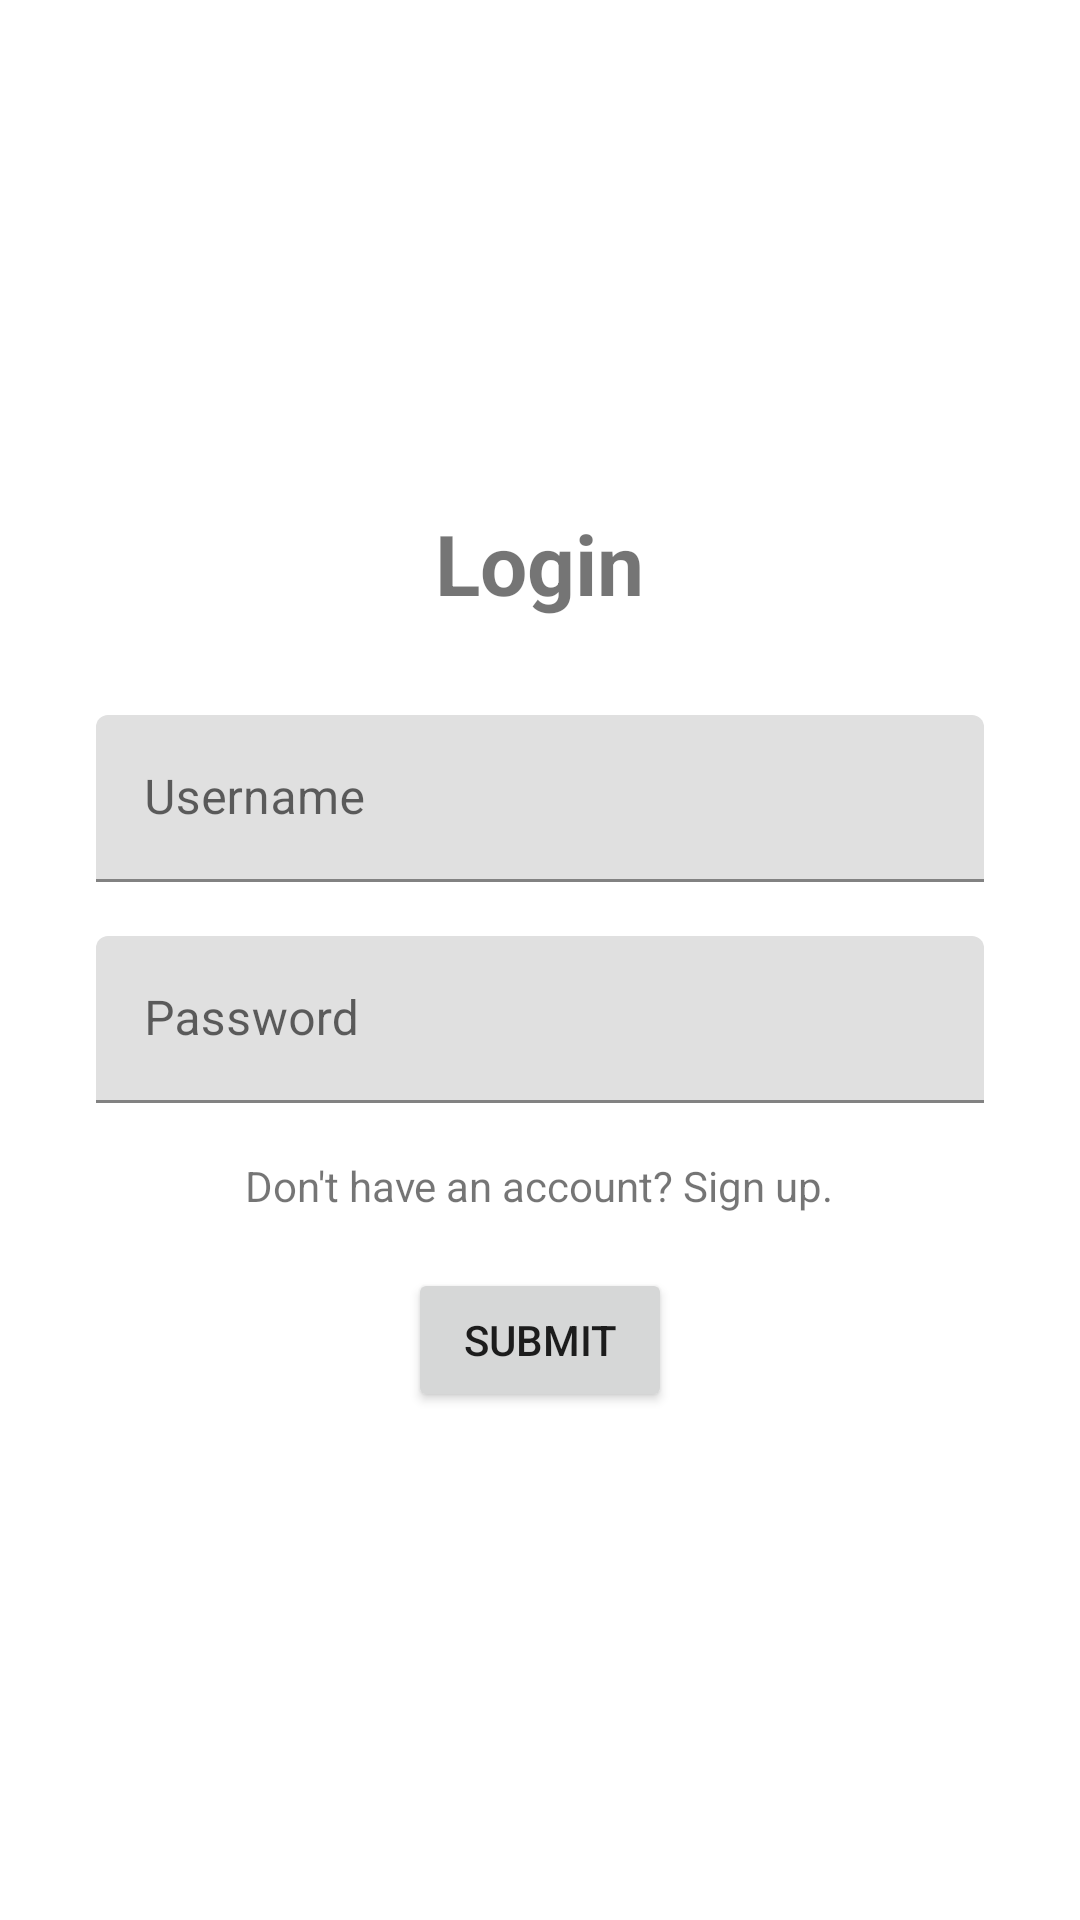

Write the Android layout XML for this screen, with the resource values it uses.
<!-- AndroidManifest.xml: application theme Theme.SubmIt -->
<!-- res/layout/activity_launcher.xml -->
<?xml version="1.0" encoding="utf-8"?>
<RelativeLayout xmlns:android="http://schemas.android.com/apk/res/android"
    xmlns:app="http://schemas.android.com/apk/res-auto"
    xmlns:tools="http://schemas.android.com/tools"
    android:layout_width="match_parent"
    android:layout_height="match_parent"
    tools:context=".LauncherActivity">

<LinearLayout
    android:layout_width="match_parent"
    android:layout_height="match_parent"
    android:orientation="vertical"
    android:gravity="center">


    <TextView
        android:id="@+id/textView2"
        android:layout_width="wrap_content"
        android:layout_height="wrap_content"
        android:text="@string/login"
        android:textSize="28sp"
        android:layout_marginBottom="32dp"
        android:textStyle="bold" />

    <com.google.android.material.textfield.TextInputLayout
        android:id="@+id/txtUsername"
        android:layout_width="match_parent"
        android:layout_height="wrap_content"
        android:layout_marginStart="32dp"
        android:layout_marginEnd="32dp"
        android:layout_marginBottom="18dp"
        android:hint="@string/username">

        <com.google.android.material.textfield.TextInputEditText
            android:layout_width="match_parent"
            android:layout_height="wrap_content" />
    </com.google.android.material.textfield.TextInputLayout>

    <com.google.android.material.textfield.TextInputLayout
        android:id="@+id/txtPassword"
        android:layout_width="match_parent"
        android:layout_height="wrap_content"
        android:hint="@string/password"
        android:layout_marginStart="32dp"
        android:layout_marginEnd="32dp"
        android:layout_marginBottom="18dp">

        <com.google.android.material.textfield.TextInputEditText
            android:layout_width="match_parent"
            android:layout_height="wrap_content" />
    </com.google.android.material.textfield.TextInputLayout>

    <TextView
        android:id="@+id/tvSignUp"
        android:layout_width="wrap_content"
        android:layout_height="wrap_content"
        android:layout_marginBottom="18dp"
        android:text="@string/don_t_have_an_account_sign_up" />

    <Button
        android:id="@+id/btnSubmit"
        android:layout_width="wrap_content"
        android:layout_height="wrap_content"
        android:text="Submit" />

</LinearLayout>

</RelativeLayout>
<!-- resources referenced by this layout -->
<resources>
  <string name="don_t_have_an_account_sign_up">Don\'t have an account? Sign up.</string>
  <string name="login">Login</string>
  <string name="password">Password</string>
  <string name="username">Username</string>
  <style name="Theme.SubmIt" parent="Theme.MaterialComponents.DayNight.NoActionBar">
          
          <item name="colorPrimary">@color/deep_aqua</item>
          <item name="colorPrimaryVariant">@color/ocean</item>
          <item name="colorOnPrimary">@color/white</item>
          
          <item name="colorSecondary">@color/wave</item>
          <item name="colorSecondaryVariant">@color/seaform</item>
          <item name="colorOnSecondary">@color/black</item>
          
          <item name="android:statusBarColor" tools:targetApi="l">?attr/colorPrimaryVariant</item>
          
      </style>
  <color name="deep_aqua">#013b45</color>
  <color name="ocean">#05575b</color>
  <color name="white">#FFFFFFFF</color>
  <color name="wave">#66a5ad</color>
  <color name="seaform">#c4dfe6</color>
  <color name="black">#FF000000</color>
</resources>
